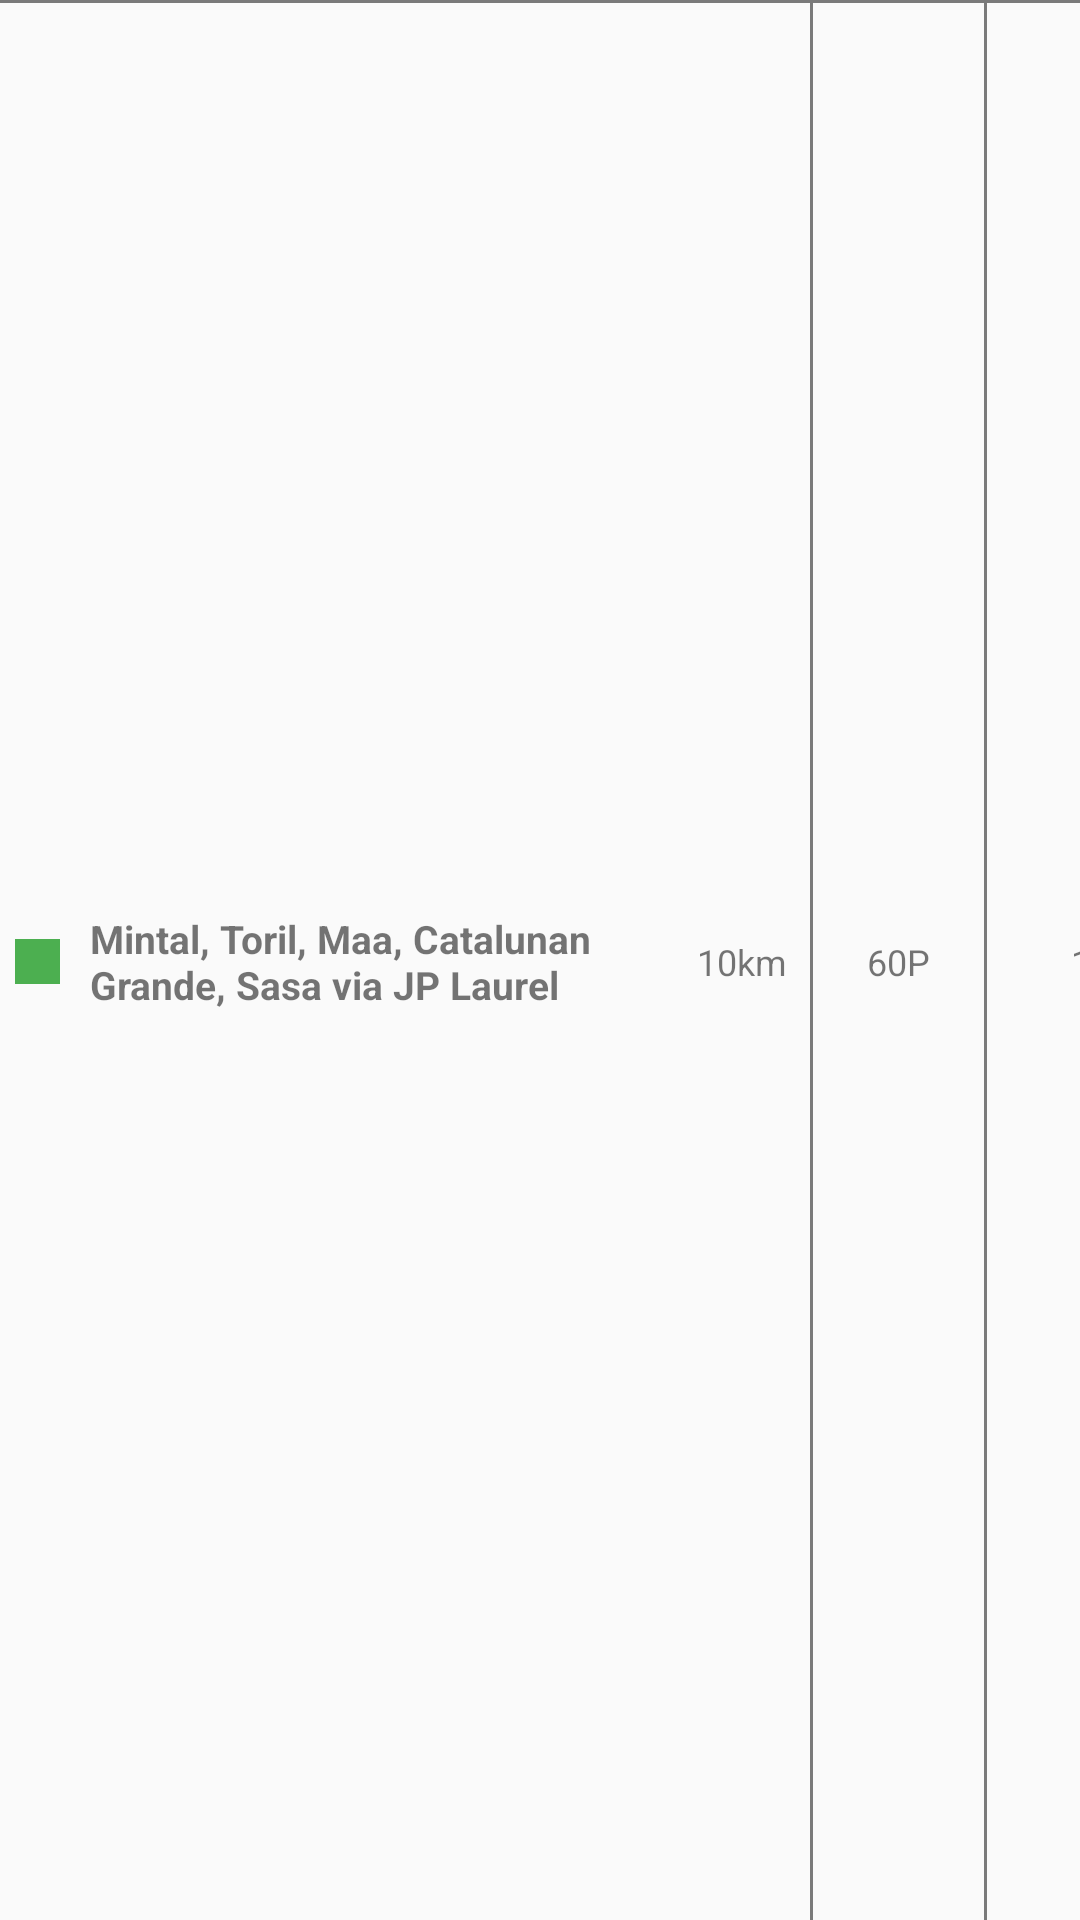

Here is an Android app screen rendered from its layout file. Give the layout XML and the strings, colors and styles it references.
<!-- AndroidManifest.xml: application theme Base.Theme.Map1 -->
<!-- res/layout/directresults_item.xml -->
<?xml version="1.0" encoding="utf-8"?>
<LinearLayout xmlns:android="http://schemas.android.com/apk/res/android"
    android:id="@+id/directITEM"
    android:layout_width="410dp"
    android:layout_height="40dp"
    android:orientation="vertical">
    <View
        android:layout_width="match_parent"
        android:layout_height="1dp"
        android:background="@color/translucentDGray"/>
    <LinearLayout
        android:layout_width="match_parent"
        android:layout_height="match_parent"
        android:orientation="horizontal">
        <TextView
            android:id="@+id/pathColor"
            android:layout_width="15dp"
            android:layout_height="15dp"
            android:layout_marginStart="5dp"
            android:background="#4CAF50"
            android:layout_gravity="center_vertical"/>
        <TextView
            android:id="@+id/DRListVIEW"
            android:layout_width="205dp"
            android:layout_height="wrap_content"
            android:layout_gravity="center_vertical"
            android:paddingStart="10dp"
            android:textStyle="bold"
            android:text="Mintal, Toril, Maa, Catalunan Grande, Sasa via JP Laurel"
            android:textSize="13sp"/>
        <TextView
            android:id="@+id/DRdistanceVIEW"
            android:layout_width="45dp"
            android:layout_height="wrap_content"
            android:text="10km"
            android:gravity="center_horizontal"
            android:layout_gravity="center_vertical"
            android:textSize="12sp"/>
        <View
            android:layout_width="1dp"
            android:layout_height="match_parent"
            android:background="@color/translucentDGray"/>
        <TextView
            android:id="@+id/DRregFareVIEW"
            android:layout_width="57dp"
            android:textSize="12sp"
            android:layout_height="wrap_content"
            android:text="60P"
            android:layout_gravity="center_vertical"
            android:gravity="center_horizontal"/>
        <View
            android:layout_width="1dp"
            android:layout_height="match_parent"
            android:background="@color/translucentDGray"/>
        <TextView
            android:id="@+id/DRdiscFareVIEW"
            android:layout_width="77dp"
            android:textSize="12sp"
            android:layout_height="wrap_content"
            android:text="10P"
            android:layout_gravity="center_vertical"
            android:gravity="center_horizontal"/>

    </LinearLayout>

</LinearLayout>
<!-- resources referenced by this layout -->
<resources>
  <color name="translucentDGray">#8F181818</color>
  <style name="Base.Theme.Map1" parent="Theme.AppCompat.DayNight.NoActionBar">
          
          
      </style>
</resources>
